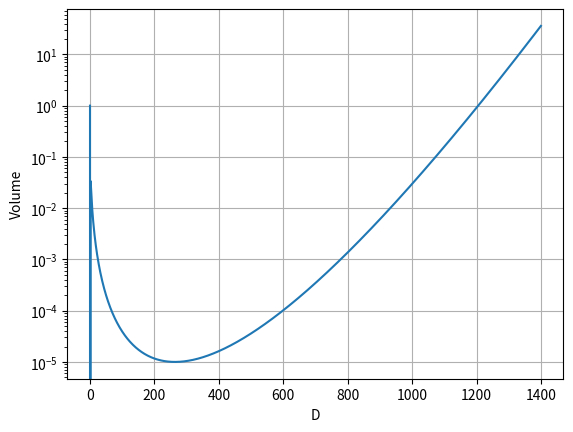

Source code (Python):
import sympy
from sympy.abc import D
import matplotlib.pyplot as plt

expr = ((sympy.sqrt(D) - 1) / 4) ** D * sympy.pi ** (D / 2) / sympy.gamma(D / 2 + 1)

x = range(0,1401)
y = [float(expr.subs(D, i)) for i in x]

plt.plot(x,y)
plt.yscale("log")
plt.xlabel("D")
plt.ylabel("Volume")
plt.grid()
plt.show()
